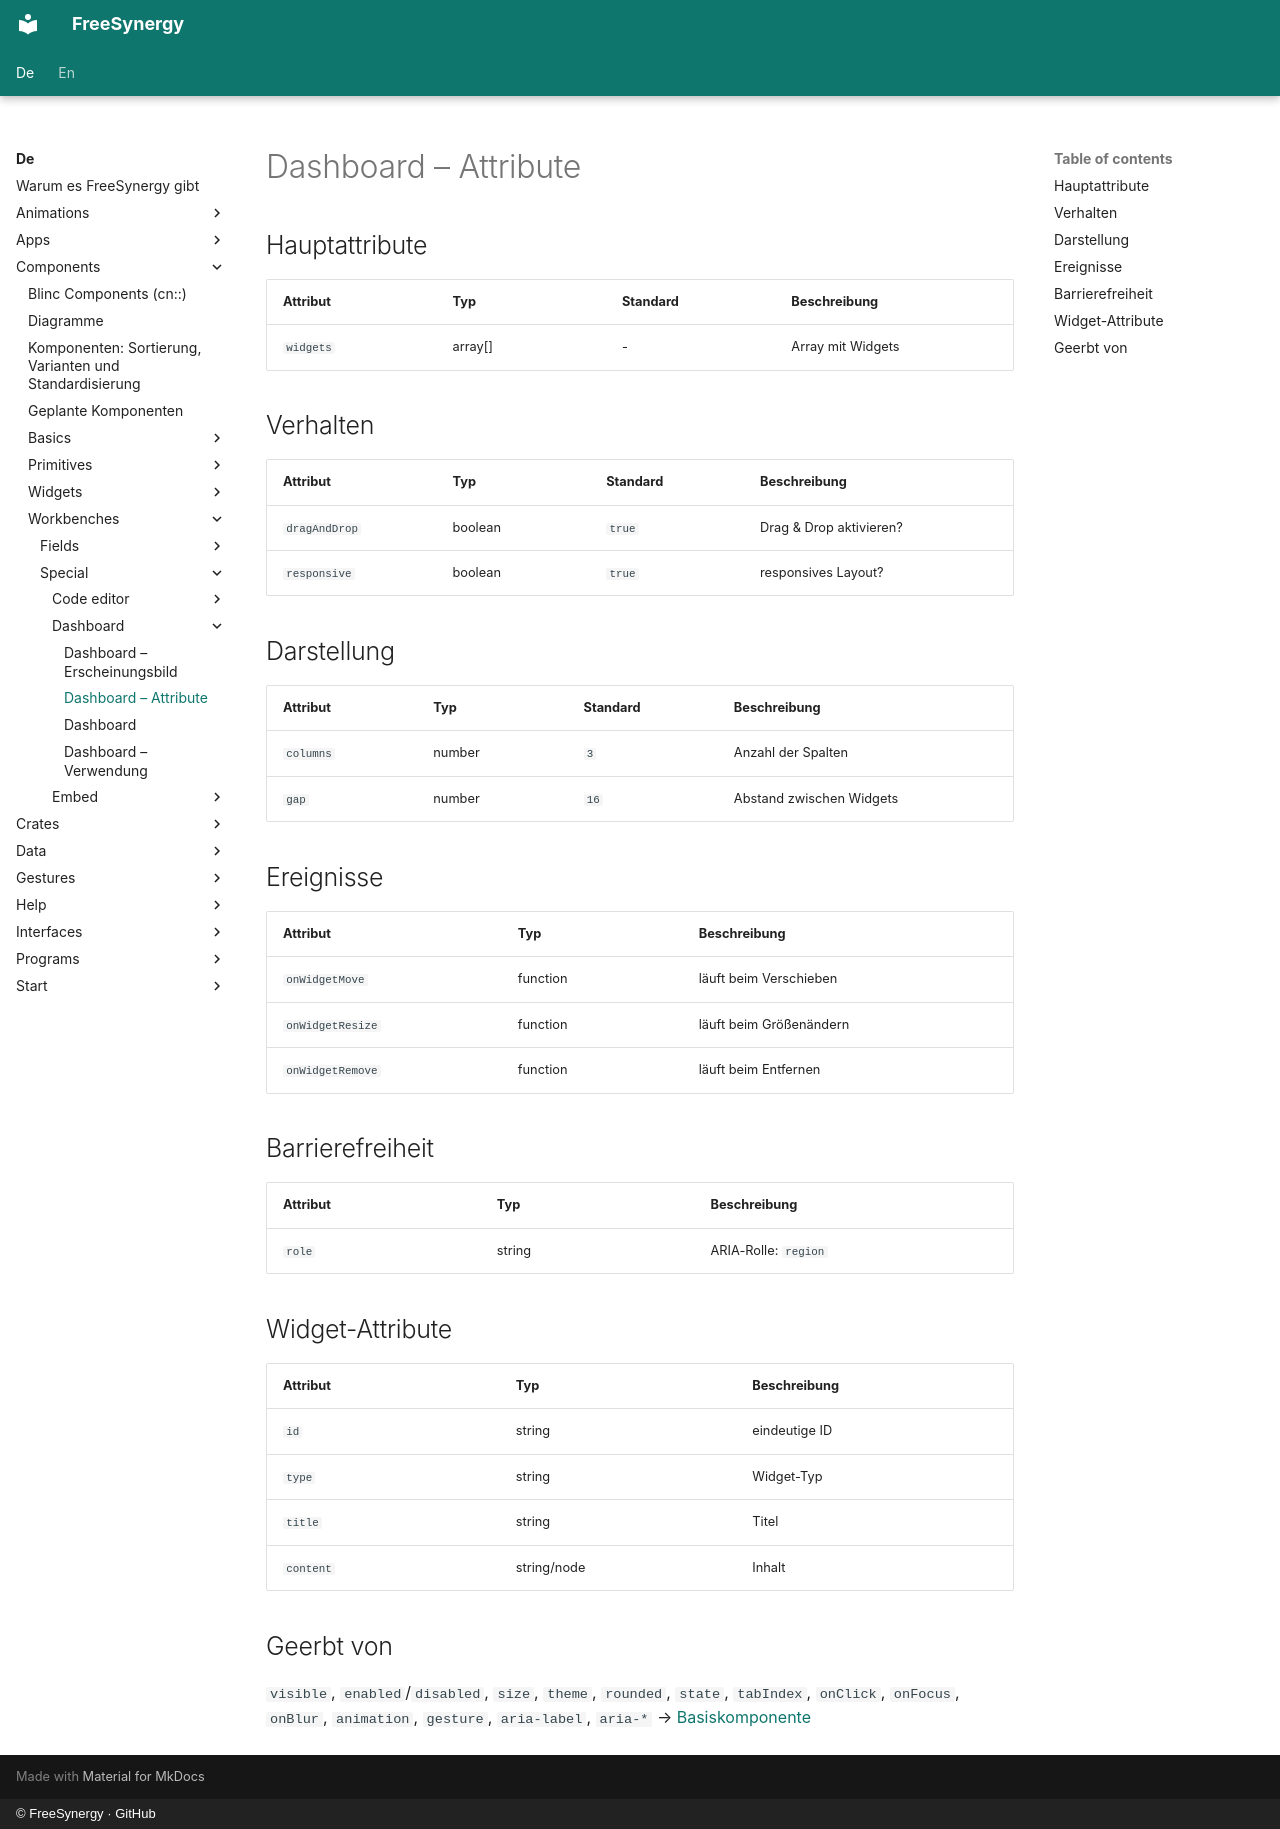

repository: FreeSynergy/fs-documentation · page: de/components/workbenches/special/dashboard/attributes/index.html · generator: mkdocs · copyright: © FreeSynergy · GitHub

# Dashboard – Attribute

## Hauptattribute

| Attribut | Typ | Standard | Beschreibung |
| ---------- | ----- | --------- | -------------- |
| `widgets` | array[] | - | Array mit Widgets |

## Verhalten

| Attribut | Typ | Standard | Beschreibung |
| --- | --- | --- | --- |
| `dragAndDrop` | boolean | `true` | Drag & Drop aktivieren? |
| `responsive` | boolean | `true` | responsives Layout? |

## Darstellung

| Attribut | Typ | Standard | Beschreibung |
| --- | --- | --- | --- |
| `columns` | number | `3` | Anzahl der Spalten |
| `gap` | number | `16` | Abstand zwischen Widgets |

## Ereignisse

| Attribut | Typ | Beschreibung |
| ---------- | ----- | -------------- |
| `onWidgetMove` | function | läuft beim Verschieben |
| `onWidgetResize` | function | läuft beim Größenändern |
| `onWidgetRemove` | function | läuft beim Entfernen |

## Barrierefreiheit

| Attribut | Typ | Beschreibung |
| ---------- | ----- | -------------- |
| `role` | string | ARIA-Rolle: `region` |

## Widget-Attribute

| Attribut | Typ | Beschreibung |
|-----------|------|-------------|
| `id` | string | eindeutige ID |
| `type` | string | Widget-Typ |
| `title` | string | Titel |
| `content` | string/node | Inhalt |

## Geerbt von

`visible`, `enabled`/`disabled`, `size`, `theme`, `rounded`, `state`,
`tabIndex`, `onClick`, `onFocus`, `onBlur`, `animation`, `gesture`,
`aria-label`, `aria-*` → [Basiskomponente](../../../primitives/basics/base.md)
